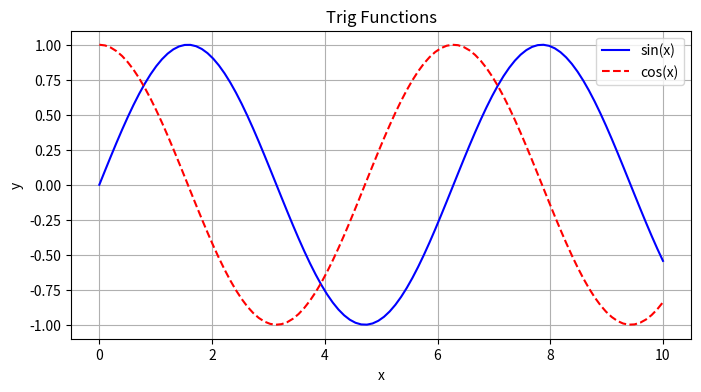

Write the Python code that produced this figure.
import matplotlib.pyplot as plt
import seaborn as sns
import numpy as np

# --- Line Plot ---
x = np.linspace(0, 10, 100)
plt.figure(figsize=(8, 4))
plt.plot(x, np.sin(x), label='sin(x)', color='blue')
plt.plot(x, np.cos(x), label='cos(x)', color='red', linestyle='--')
plt.title('Trig Functions')
plt.xlabel('x')
plt.ylabel('y')
plt.legend()
plt.grid(True)
plt.show()
